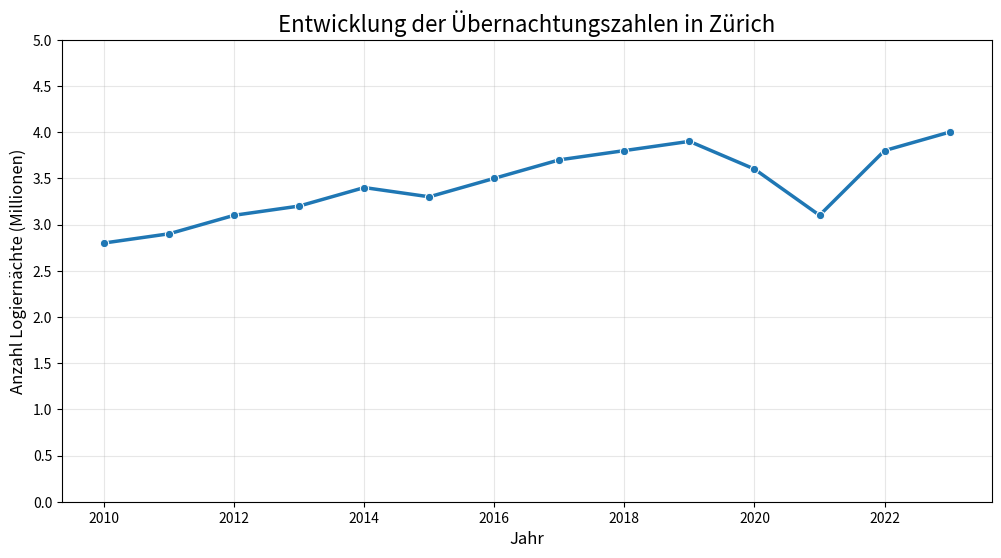
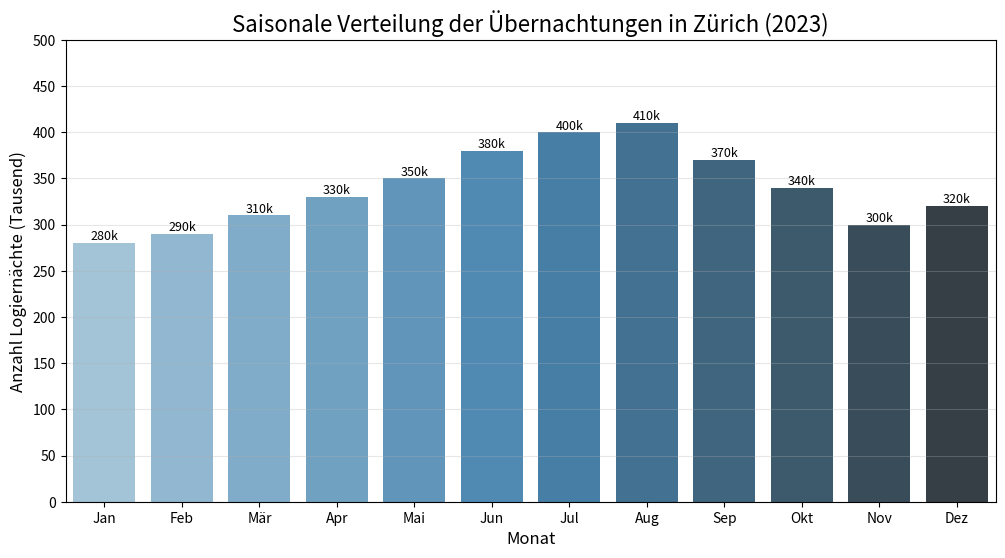
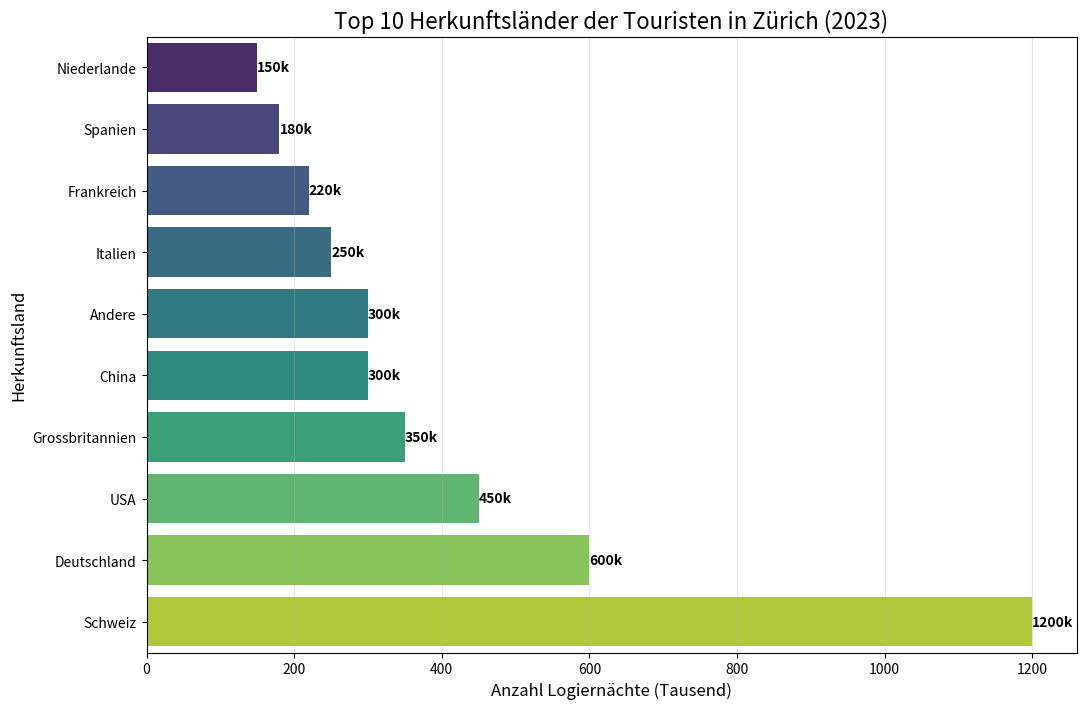
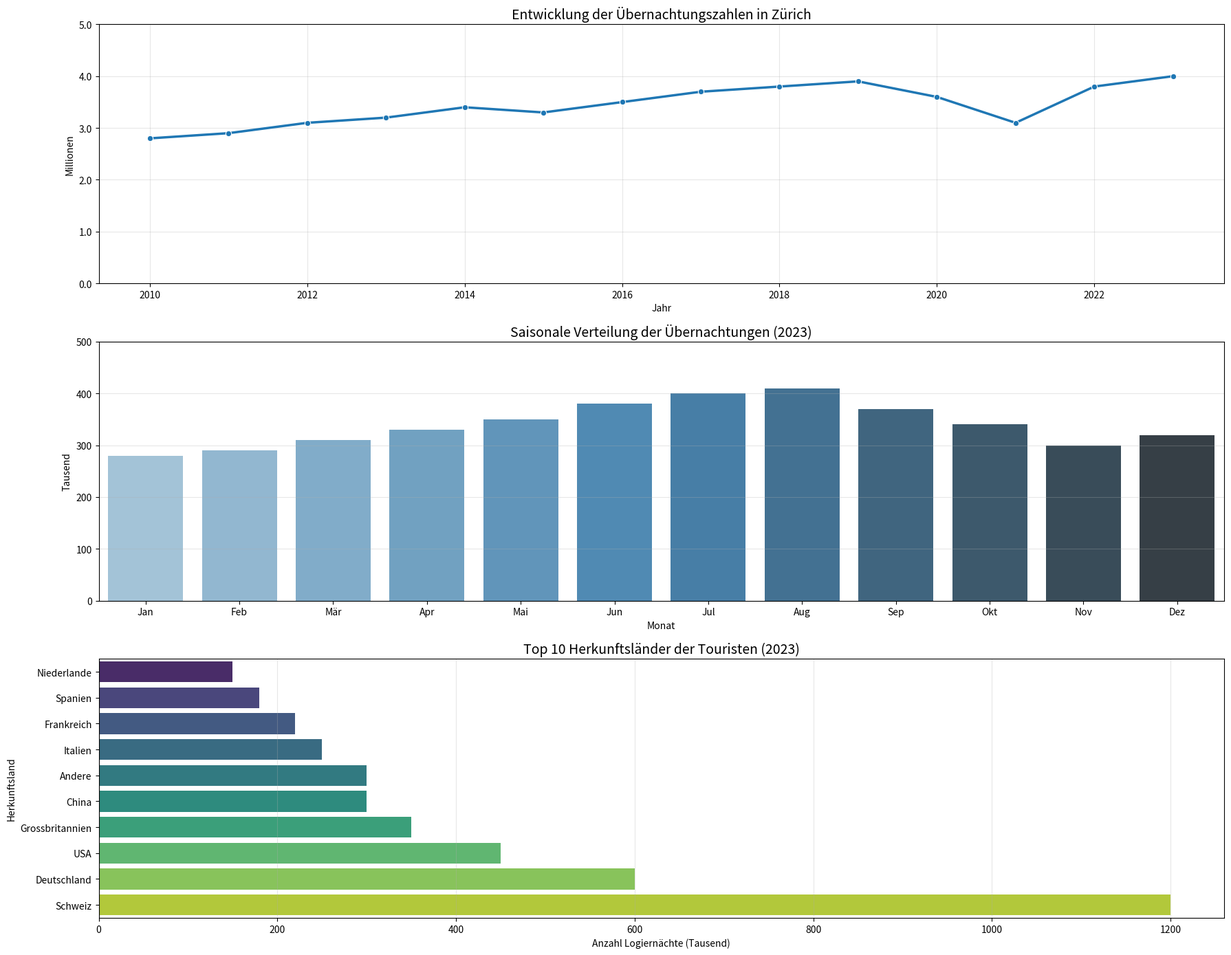

These charts were generated, in order, by the following Python code:
"""
Direkte Visualisierung von Tourismus-Statistiken für Zürich
"""
import os
import pandas as pd
import matplotlib.pyplot as plt
import seaborn as sns
import numpy as np

def create_dummy_tourism_data():
    """Erstellt realistische Dummy-Daten für die Tourismus-Statistik"""
    print("Erstelle Dummy-Tourismus-Daten...")
    
    # Jährlicher Trend (2010-2023)
    years = list(range(2010, 2024))
    trend_values = [2800000, 2900000, 3100000, 3200000, 3400000, 
                   3300000, 3500000, 3700000, 3800000, 3900000,
                   3600000, 3100000, 3800000, 4000000]
    
    yearly_data = pd.DataFrame({
        'Jahr': years,
        'Logiernächte': trend_values
    })
    
    # Monatliche Verteilung für 2023
    months = list(range(1, 13))
    month_names = ['Jan', 'Feb', 'Mär', 'Apr', 'Mai', 'Jun', 
                  'Jul', 'Aug', 'Sep', 'Okt', 'Nov', 'Dez']
    
    monthly_values = [280000, 290000, 310000, 330000, 350000, 380000,
                     400000, 410000, 370000, 340000, 300000, 320000]
    
    monthly_data = pd.DataFrame({
        'Monat': months,
        'Monatsname': month_names,
        'Logiernächte': monthly_values
    })
    
    # Herkunftsländer für 2023
    countries = ['Schweiz', 'Deutschland', 'USA', 'Grossbritannien', 'China', 
                'Italien', 'Frankreich', 'Spanien', 'Niederlande', 'Andere']
    
    country_values = [1200000, 600000, 450000, 350000, 300000, 
                     250000, 220000, 180000, 150000, 300000]
    
    country_data = pd.DataFrame({
        'Herkunft': countries,
        'Logiernächte': country_values
    })
    
    return {
        'yearly': yearly_data,
        'monthly': monthly_data,
        'countries': country_data
    }

def visualize_yearly_trend(data):
    """Visualisiert den jährlichen Trend der Übernachtungen"""
    print("Erstelle Jahrestrend-Visualisierung...")
    
    plt.figure(figsize=(12, 6))
    sns.lineplot(data=data, x='Jahr', y='Logiernächte', marker='o', linewidth=2.5)
    
    # Formatierung
    plt.title('Entwicklung der Übernachtungszahlen in Zürich', fontsize=16)
    plt.xlabel('Jahr', fontsize=12)
    plt.ylabel('Anzahl Logiernächte (Millionen)', fontsize=12)
    plt.grid(True, alpha=0.3)
    
    # Y-Achse in Millionen
    plt.ticklabel_format(axis='y', style='plain')
    plt.yticks([i for i in range(0, 5000001, 500000)], 
              [f'{i/1000000:.1f}' for i in range(0, 5000001, 500000)])
    
    # Speicherung
    os.makedirs('results/plots', exist_ok=True)
    plt.savefig('results/plots/yearly_trend.png', dpi=300, bbox_inches='tight')
    plt.close()
    print("✓ Jahrestrend-Plot gespeichert: results/plots/yearly_trend.png")

def visualize_monthly_pattern(data):
    """Visualisiert die saisonale Verteilung der Übernachtungen"""
    print("Erstelle saisonale Verteilungs-Visualisierung...")
    
    plt.figure(figsize=(12, 6))
    ax = sns.barplot(data=data, x='Monatsname', y='Logiernächte', palette='Blues_d')
    
    # Formatierung
    plt.title('Saisonale Verteilung der Übernachtungen in Zürich (2023)', fontsize=16)
    plt.xlabel('Monat', fontsize=12)
    plt.ylabel('Anzahl Logiernächte (Tausend)', fontsize=12)
    plt.grid(True, alpha=0.3, axis='y')
    
    # Y-Achse in Tausend
    plt.ticklabel_format(axis='y', style='plain')
    plt.yticks([i for i in range(0, 500001, 50000)], 
              [f'{i/1000:.0f}' for i in range(0, 500001, 50000)])
    
    # Werte über den Balken
    for i, p in enumerate(ax.patches):
        ax.annotate(f'{data.Logiernächte.iloc[i]/1000:.0f}k', 
                   (p.get_x() + p.get_width() / 2., p.get_height()), 
                   ha = 'center', va = 'bottom', fontsize=9)
    
    # Speicherung
    os.makedirs('results/plots', exist_ok=True)
    plt.savefig('results/plots/seasonal_pattern.png', dpi=300, bbox_inches='tight')
    plt.close()
    print("✓ Saisonalitäts-Plot gespeichert: results/plots/seasonal_pattern.png")

def visualize_origin_countries(data):
    """Visualisiert die Herkunftsländer der Touristen"""
    print("Erstelle Herkunftsländer-Visualisierung...")
    
    # Nach Logiernächten sortieren
    data = data.sort_values('Logiernächte', ascending=True)
    
    plt.figure(figsize=(12, 8))
    ax = sns.barplot(data=data, y='Herkunft', x='Logiernächte', palette='viridis')
    
    # Formatierung
    plt.title('Top 10 Herkunftsländer der Touristen in Zürich (2023)', fontsize=16)
    plt.xlabel('Anzahl Logiernächte (Tausend)', fontsize=12)
    plt.ylabel('Herkunftsland', fontsize=12)
    plt.grid(True, alpha=0.3, axis='x')
    
    # X-Achse in Tausend
    plt.ticklabel_format(axis='x', style='plain')
    plt.xticks([i for i in range(0, 1300001, 200000)], 
              [f'{i/1000:.0f}' for i in range(0, 1300001, 200000)])
    
    # Werte neben den Balken
    for i, p in enumerate(ax.patches):
        ax.annotate(f'{data.Logiernächte.iloc[i]/1000:.0f}k', 
                   (p.get_width(), p.get_y() + p.get_height()/2), 
                   ha = 'left', va = 'center', fontsize=10, fontweight='bold')
    
    # Speicherung
    os.makedirs('results/plots', exist_ok=True)
    plt.savefig('results/plots/origin_countries.png', dpi=300, bbox_inches='tight')
    plt.close()
    print("✓ Herkunftsländer-Plot gespeichert: results/plots/origin_countries.png")

def create_tourism_dashboard():
    """Erstellt ein Dashboard mit allen Visualisierungen"""
    print("Erstelle Tourism-Dashboard...")
    
    # Daten generieren
    data = create_dummy_tourism_data()
    
    # Einzelne Visualisierungen erstellen
    visualize_yearly_trend(data['yearly'])
    visualize_monthly_pattern(data['monthly'])
    visualize_origin_countries(data['countries'])
    
    # Kombiniertes Dashboard erstellen
    plt.figure(figsize=(18, 14))
    
    # Jahrestrend
    plt.subplot(3, 1, 1)
    sns.lineplot(data=data['yearly'], x='Jahr', y='Logiernächte', marker='o', linewidth=2.5)
    plt.title('Entwicklung der Übernachtungszahlen in Zürich', fontsize=14)
    plt.xlabel('Jahr', fontsize=10)
    plt.ylabel('Millionen', fontsize=10)
    plt.grid(True, alpha=0.3)
    plt.ticklabel_format(axis='y', style='plain')
    plt.yticks([i for i in range(0, 5000001, 1000000)], 
              [f'{i/1000000:.1f}' for i in range(0, 5000001, 1000000)])
    
    # Monatliche Verteilung
    plt.subplot(3, 1, 2)
    sns.barplot(data=data['monthly'], x='Monatsname', y='Logiernächte', palette='Blues_d')
    plt.title('Saisonale Verteilung der Übernachtungen (2023)', fontsize=14)
    plt.xlabel('Monat', fontsize=10)
    plt.ylabel('Tausend', fontsize=10)
    plt.grid(True, alpha=0.3, axis='y')
    plt.ticklabel_format(axis='y', style='plain')
    plt.yticks([i for i in range(0, 500001, 100000)], 
              [f'{i/1000:.0f}' for i in range(0, 500001, 100000)])
    
    # Herkunftsländer
    plt.subplot(3, 1, 3)
    sorted_countries = data['countries'].sort_values('Logiernächte', ascending=True)
    sns.barplot(data=sorted_countries, y='Herkunft', x='Logiernächte', palette='viridis')
    plt.title('Top 10 Herkunftsländer der Touristen (2023)', fontsize=14)
    plt.xlabel('Anzahl Logiernächte (Tausend)', fontsize=10)
    plt.ylabel('Herkunftsland', fontsize=10)
    plt.grid(True, alpha=0.3, axis='x')
    plt.ticklabel_format(axis='x', style='plain')
    plt.xticks([i for i in range(0, 1300001, 200000)], 
              [f'{i/1000:.0f}' for i in range(0, 1300001, 200000)])
    
    plt.tight_layout()
    
    # Speicherung
    os.makedirs('results/plots', exist_ok=True)
    plt.savefig('results/plots/tourism_dashboard.png', dpi=300, bbox_inches='tight')
    plt.close()
    print("✓ Tourism-Dashboard gespeichert: results/plots/tourism_dashboard.png")

def main():
    """Hauptfunktion zur Visualisierung der Tourismus-Statistikdaten"""
    print("\n=== Direkte Visualisierung der Zürcher Tourismus-Statistikdaten ===\n")
    
    # Dashboard erstellen
    create_tourism_dashboard()
    
    print("\nVisualisierung abgeschlossen. Plots wurden im Ordner 'results/plots' gespeichert.")

if __name__ == "__main__":
    main()
